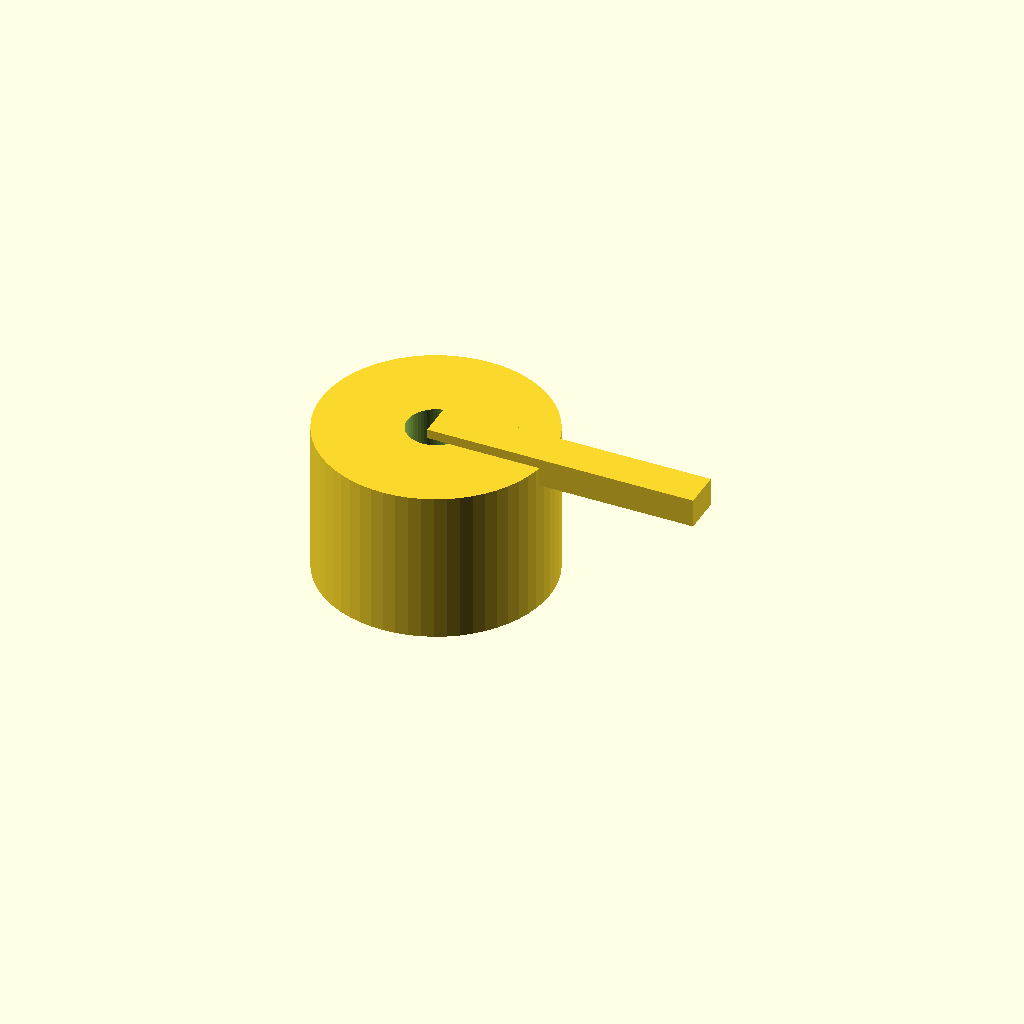
Cell 1: rendered with the file's own defaults.
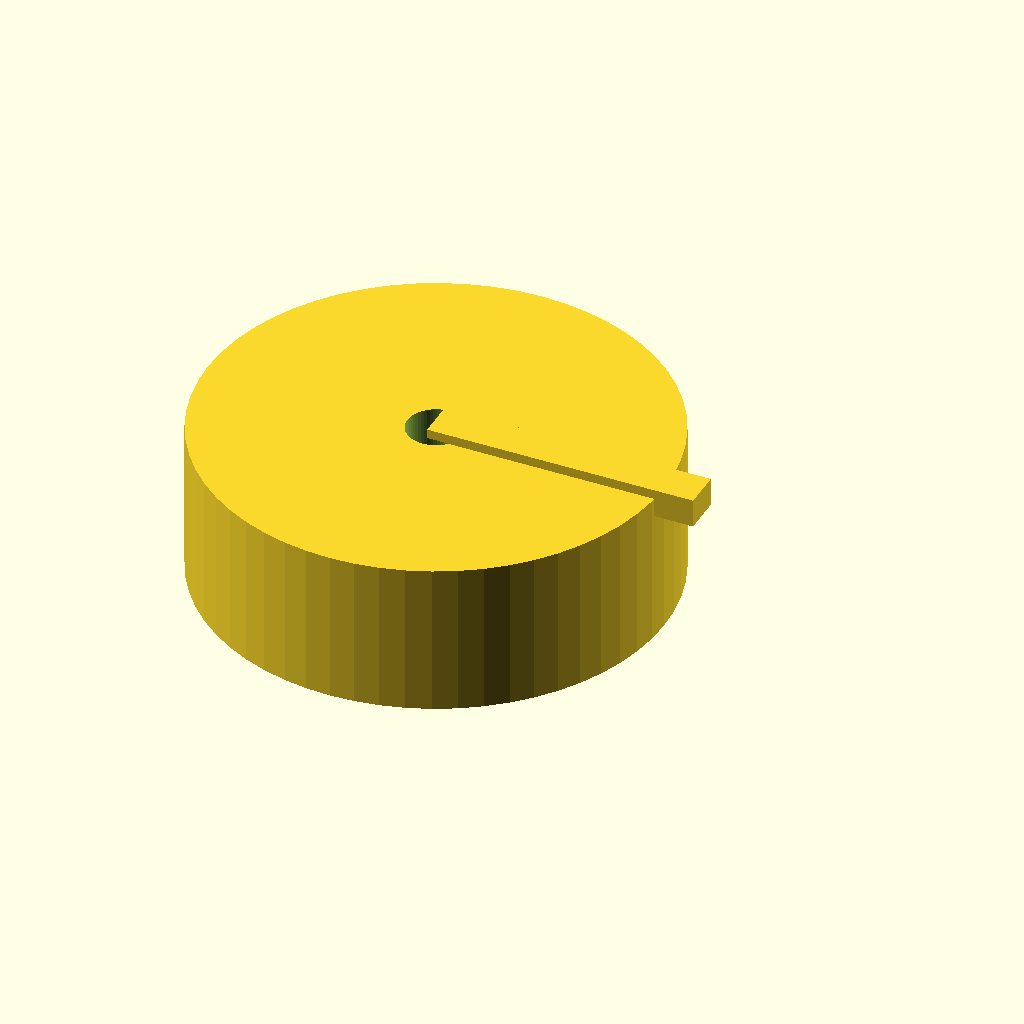
Cell 2: body_d = 48 (everything else at default).
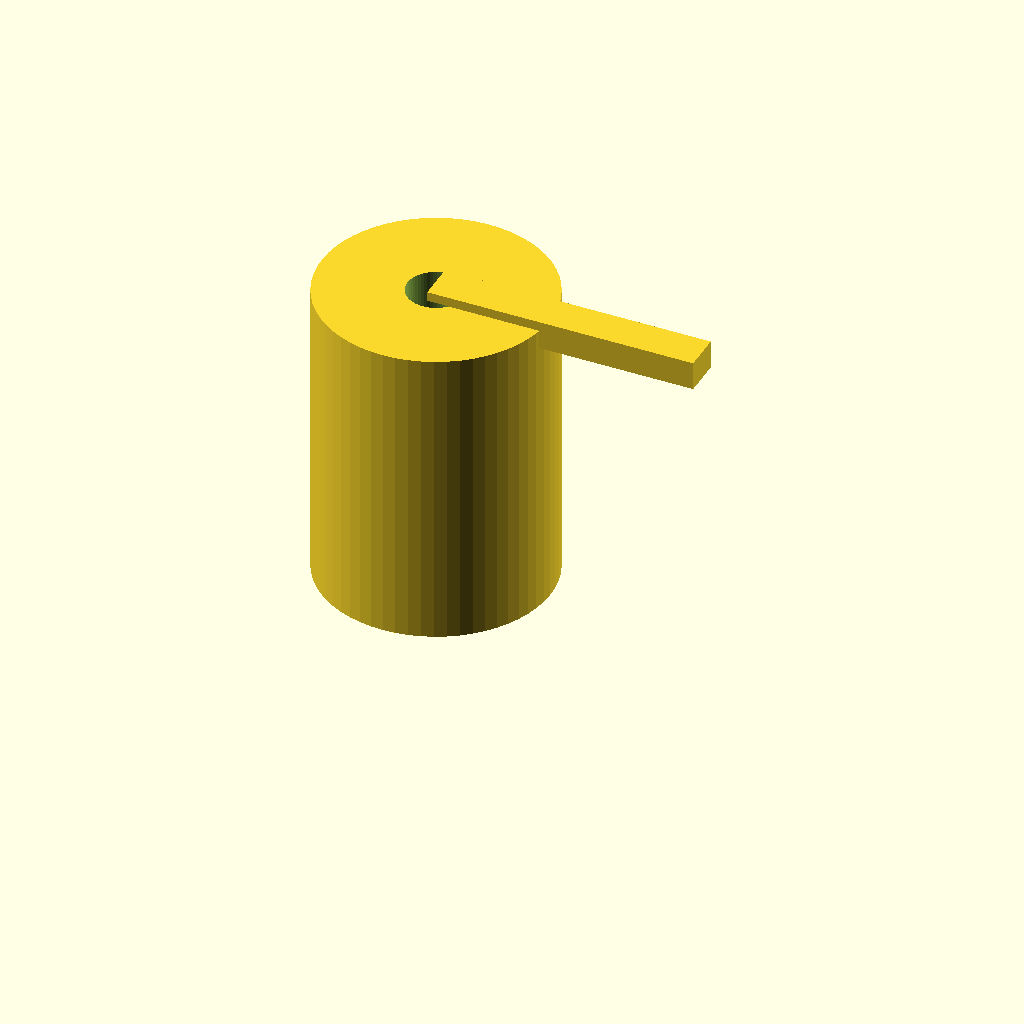
Cell 3: body_l = 32 (everything else at default).
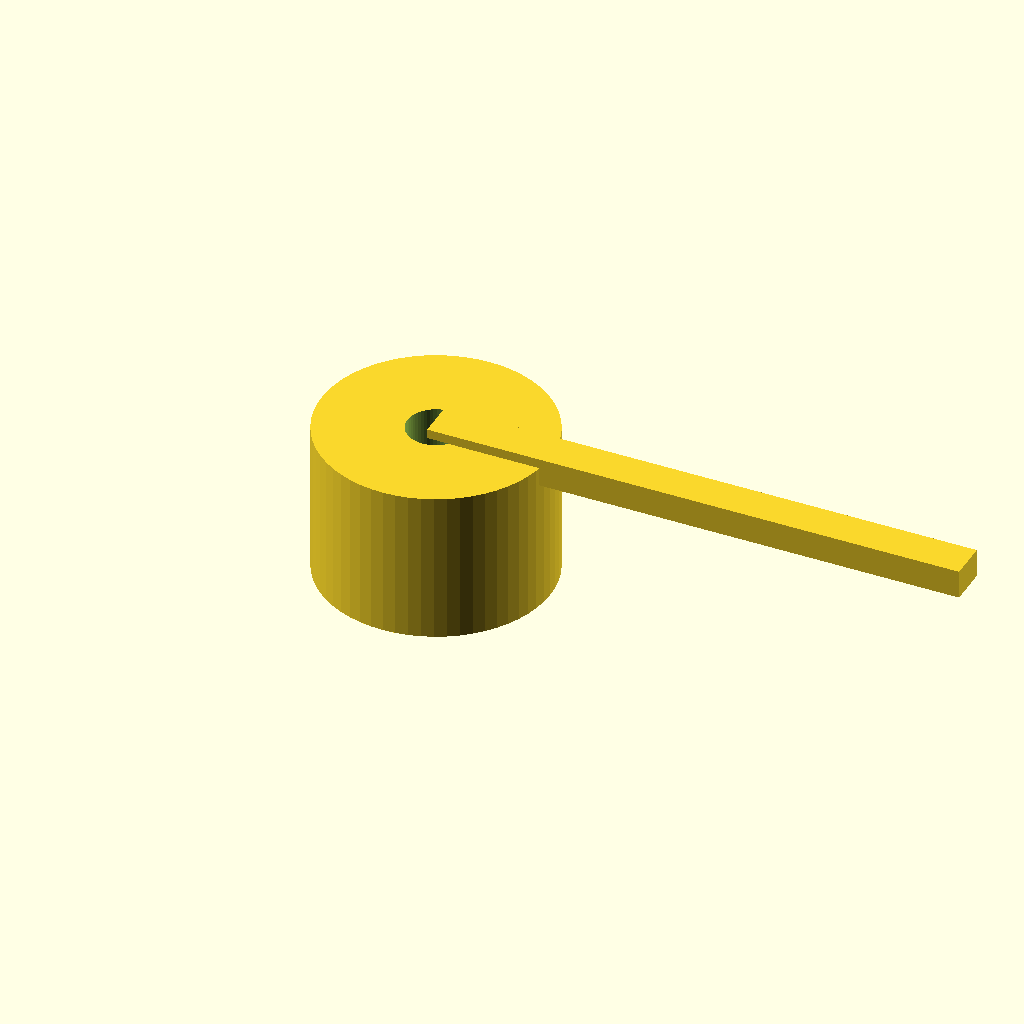
Cell 4 — arm_l set to 56, the other parameters unchanged.
All cells are drawn from one camera (rotation 55°, 0°, 25°, orthographic, colour scheme Cornfield), so only the parameter changes between them.
The OpenSCAD source (optional_data/data/parts/part_0133.scad):
// Quarter-turn cam lock.
$fn = 60;
eps = 0.02;
body_d = 24;
body_l = 16;
arm_l = 28;
difference() { union() { cylinder(d=body_d,h=body_l); translate([0,-2,body_l-2]) cube([arm_l,4,3]); } translate([0,0,-eps]) cylinder(d=6,h=body_l+2*eps); }
Customizer parameters (derived from the source; name, type, default, range or options):
eps: number, default 0.02
body_d: number, default 24
body_l: number, default 16
arm_l: number, default 28
